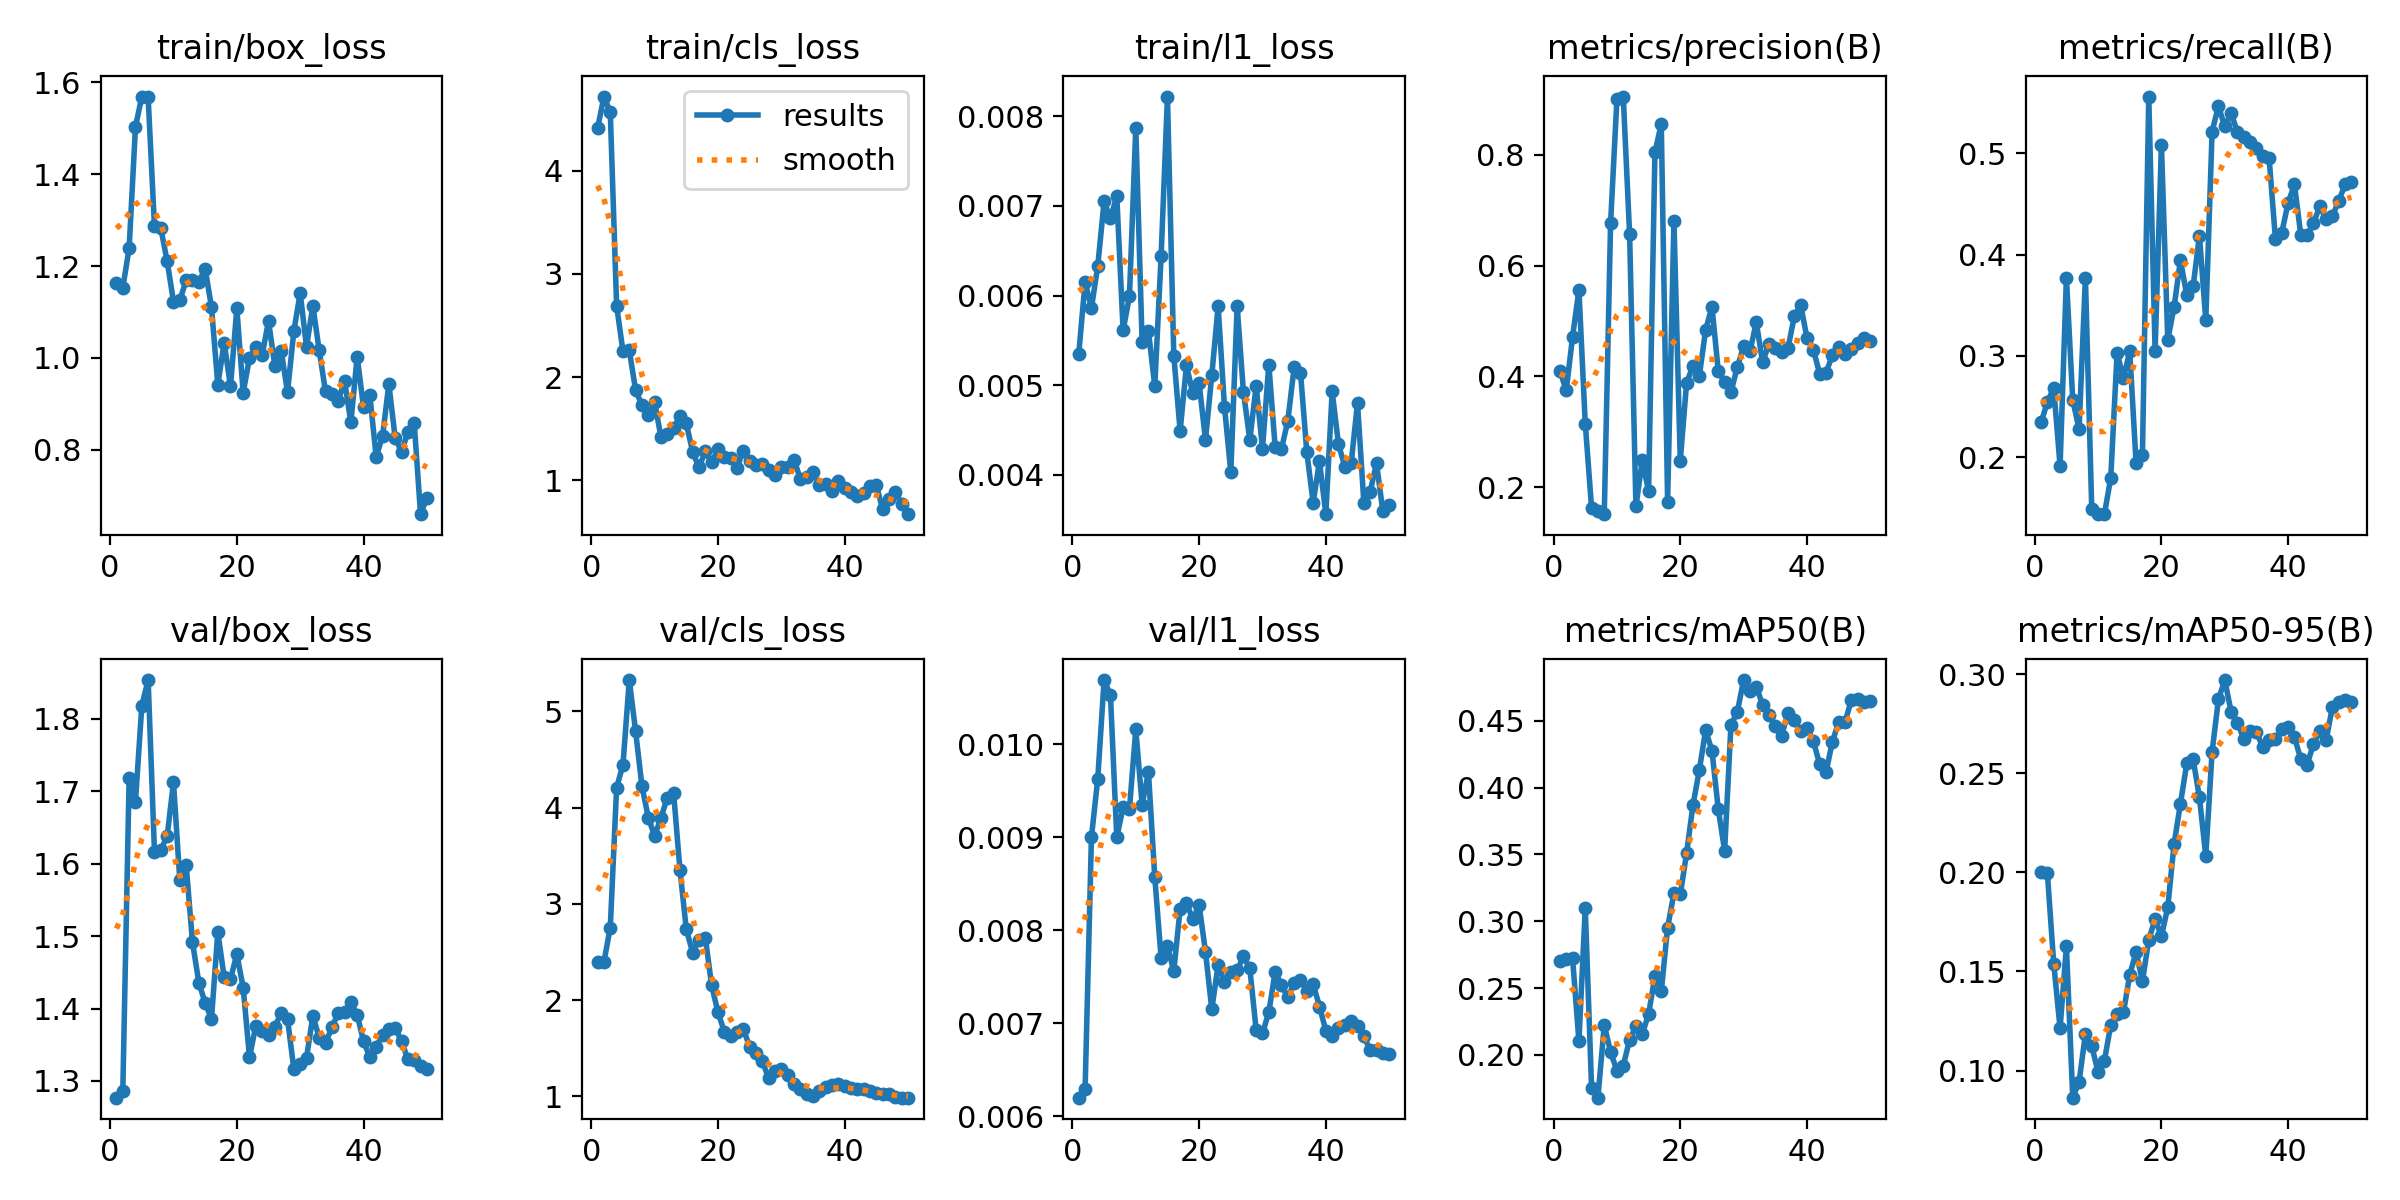

Values plotted in this chart, from the file beside it:
epoch, time, train/box_loss, train/cls_loss, train/l1_loss, metrics/precision(B), metrics/recall(B), metrics/mAP50(B), metrics/mAP50-95(B), val/box_loss, val/cls_loss, val/l1_loss, lr/pg0, lr/pg1, lr/pg2
1, 6.754, 1.163, 4.413, 0.00535, 0.4095, 0.2342, 0.2706, 0.1999, 1.277, 2.395, 0.0062, 0.0002083, 0.0002083, 0.0002083
2, 8.262, 1.152, 4.72, 0.00615, 0.3745, 0.2542, 0.272, 0.1994, 1.286, 2.397, 0.00629, 0.0006126, 0.0006126, 0.0006126
3, 9.536, 1.239, 4.568, 0.00586, 0.4717, 0.2684, 0.2722, 0.1539, 1.718, 2.754, 0.009, 0.001, 0.001, 0.001
4, 10.83, 1.503, 2.693, 0.00633, 0.5557, 0.191, 0.2102, 0.1214, 1.686, 4.208, 0.00963, 0.001176, 0.001176, 0.001176
5, 12.13, 1.569, 2.251, 0.00705, 0.3146, 0.3771, 0.3098, 0.1627, 1.818, 4.443, 0.01069, 0.001151, 0.001151, 0.001151
6, 13.47, 1.567, 2.261, 0.00686, 0.1618, 0.2564, 0.1752, 0.08634, 1.854, 5.326, 0.01053, 0.001126, 0.001126, 0.001126
7, 14.8, 1.286, 1.872, 0.00711, 0.1573, 0.2277, 0.168, 0.0943, 1.616, 4.792, 0.009, 0.001102, 0.001102, 0.001102
8, 16.12, 1.282, 1.73, 0.00561, 0.151, 0.3771, 0.2223, 0.1184, 1.619, 4.221, 0.00932, 0.001077, 0.001077, 0.001077
9, 17.59, 1.211, 1.634, 0.00599, 0.6769, 0.1489, 0.2022, 0.1123, 1.638, 3.896, 0.0093, 0.001052, 0.001052, 0.001052
10, 19.52, 1.123, 1.757, 0.00787, 0.9007, 0.1436, 0.1882, 0.09937, 1.712, 3.705, 0.01016, 0.001027, 0.001027, 0.001027
11, 21.16, 1.125, 1.418, 0.00548, 0.9052, 0.1436, 0.1919, 0.105, 1.577, 3.894, 0.00935, 0.001002, 0.001002, 0.001002
12, 22.48, 1.169, 1.445, 0.0056, 0.657, 0.1795, 0.2114, 0.123, 1.598, 4.105, 0.0097, 0.0009778, 0.0009778, 0.0009778
13, 23.76, 1.169, 1.504, 0.00499, 0.1649, 0.3029, 0.2213, 0.1285, 1.492, 4.148, 0.00857, 0.000953, 0.000953, 0.000953
14, 25.37, 1.166, 1.624, 0.00644, 0.2479, 0.2778, 0.2155, 0.1294, 1.436, 3.351, 0.0077, 0.0009283, 0.0009283, 0.0009283
15, 26.65, 1.194, 1.551, 0.00822, 0.1926, 0.3043, 0.2306, 0.1483, 1.408, 2.735, 0.00783, 0.0009035, 0.0009035, 0.0009035
16, 27.92, 1.11, 1.275, 0.00533, 0.8044, 0.1937, 0.2591, 0.16, 1.386, 2.494, 0.00756, 0.0008787, 0.0008787, 0.0008787
17, 29.17, 0.9414, 1.125, 0.00449, 0.8558, 0.2017, 0.2476, 0.1449, 1.505, 2.626, 0.00823, 0.000854, 0.000854, 0.000854
18, 30.41, 1.033, 1.281, 0.00522, 0.1738, 0.556, 0.2953, 0.1661, 1.443, 2.648, 0.00829, 0.0008293, 0.0008293, 0.0008293
19, 32.14, 0.9381, 1.175, 0.00491, 0.6801, 0.305, 0.321, 0.1764, 1.441, 2.152, 0.00812, 0.0008045, 0.0008045, 0.0008045
20, 33.98, 1.108, 1.304, 0.00502, 0.2476, 0.5082, 0.3201, 0.1677, 1.475, 1.873, 0.00827, 0.0007797, 0.0007797, 0.0007797
21, 35.37, 0.9241, 1.223, 0.00439, 0.3887, 0.3157, 0.351, 0.1824, 1.429, 1.672, 0.00777, 0.000755, 0.000755, 0.000755
22, 36.64, 1, 1.215, 0.00511, 0.4183, 0.3483, 0.3869, 0.2144, 1.333, 1.624, 0.00715, 0.0007302, 0.0007302, 0.0007302
23, 37.93, 1.024, 1.123, 0.00588, 0.4001, 0.3944, 0.4129, 0.2346, 1.376, 1.671, 0.00763, 0.0007055, 0.0007055, 0.0007055
24, 39.18, 1.007, 1.285, 0.00476, 0.4836, 0.3599, 0.443, 0.2549, 1.369, 1.698, 0.00744, 0.0006808, 0.0006808, 0.0006808
25, 40.53, 1.08, 1.19, 0.00403, 0.5258, 0.3685, 0.4276, 0.2571, 1.364, 1.516, 0.00755, 0.000656, 0.000656, 0.000656
26, 41.84, 0.983, 1.148, 0.00588, 0.4091, 0.4187, 0.3838, 0.2378, 1.375, 1.454, 0.00757, 0.0006312, 0.0006312, 0.0006312
27, 43.1, 1.016, 1.161, 0.00492, 0.3902, 0.3351, 0.3529, 0.2081, 1.393, 1.364, 0.00772, 0.0006065, 0.0006065, 0.0006065
28, 44.31, 0.9252, 1.097, 0.00439, 0.3716, 0.5214, 0.4469, 0.2608, 1.386, 1.188, 0.00759, 0.0005818, 0.0005818, 0.0005818
29, 46.13, 1.058, 1.047, 0.00499, 0.4165, 0.5465, 0.4566, 0.2872, 1.317, 1.264, 0.00693, 0.000557, 0.000557, 0.000557
30, 48.08, 1.141, 1.13, 0.00429, 0.4538, 0.5265, 0.4805, 0.297, 1.323, 1.281, 0.00689, 0.0005322, 0.0005322, 0.0005322
31, 49.37, 1.024, 1.128, 0.00523, 0.445, 0.5399, 0.4722, 0.2809, 1.332, 1.225, 0.00712, 0.0005075, 0.0005075, 0.0005075
32, 50.68, 1.114, 1.199, 0.00431, 0.4974, 0.5208, 0.4755, 0.2755, 1.39, 1.125, 0.00755, 0.0004827, 0.0004827, 0.0004827
33, 51.92, 1.016, 1.014, 0.00429, 0.4251, 0.5158, 0.462, 0.2672, 1.36, 1.077, 0.00741, 0.000458, 0.000458, 0.000458
34, 53.25, 0.9271, 1.035, 0.0046, 0.4589, 0.5108, 0.4547, 0.2711, 1.352, 1.022, 0.00728, 0.0004332, 0.0004332, 0.0004332
35, 54.77, 0.9204, 1.083, 0.0052, 0.4508, 0.5049, 0.4459, 0.2706, 1.374, 0.9982, 0.00743, 0.0004085, 0.0004085, 0.0004085
36, 56, 0.9064, 0.9581, 0.00514, 0.443, 0.4974, 0.4388, 0.2632, 1.394, 1.06, 0.00747, 0.0003837, 0.0003837, 0.0003837
37, 57.28, 0.9508, 0.9659, 0.00425, 0.4505, 0.4952, 0.4559, 0.2668, 1.396, 1.099, 0.00735, 0.000359, 0.000359, 0.000359
38, 58.71, 0.8598, 0.8965, 0.00369, 0.5085, 0.4149, 0.4506, 0.2673, 1.409, 1.121, 0.00742, 0.0003343, 0.0003343, 0.0003343
39, 60.64, 1.003, 0.9938, 0.00415, 0.5292, 0.4217, 0.4421, 0.2723, 1.391, 1.126, 0.00718, 0.0003095, 0.0003095, 0.0003095
40, 62.27, 0.8929, 0.9256, 0.00356, 0.4693, 0.4511, 0.4445, 0.2735, 1.355, 1.112, 0.00692, 0.0002848, 0.0002848, 0.0002848
41, 64.97, 0.9183, 0.8849, 0.00493, 0.4483, 0.4692, 0.4348, 0.2681, 1.332, 1.089, 0.00686, 0.00026, 0.00026, 0.00026
42, 66.88, 0.7845, 0.8429, 0.00434, 0.4047, 0.4192, 0.4177, 0.2571, 1.347, 1.076, 0.00695, 0.0002352, 0.0002352, 0.0002352
43, 68.26, 0.8297, 0.8747, 0.00409, 0.4062, 0.4192, 0.4115, 0.2543, 1.363, 1.078, 0.00698, 0.0002105, 0.0002105, 0.0002105
44, 69.47, 0.9432, 0.9466, 0.00413, 0.4376, 0.4307, 0.4341, 0.2648, 1.371, 1.05, 0.00702, 0.0001857, 0.0001857, 0.0001857
45, 70.7, 0.825, 0.9528, 0.0048, 0.4523, 0.4478, 0.449, 0.2712, 1.373, 1.035, 0.00697, 0.000161, 0.000161, 0.000161
46, 71.99, 0.7962, 0.717, 0.00369, 0.4402, 0.4349, 0.4489, 0.2667, 1.355, 1.025, 0.00686, 0.0001363, 0.0001363, 0.0001363
47, 73.78, 0.838, 0.8146, 0.00381, 0.4486, 0.4381, 0.4655, 0.2836, 1.33, 1.02, 0.00671, 0.0001115, 0.0001115, 0.0001115
48, 75.51, 0.8588, 0.8898, 0.00413, 0.4596, 0.4531, 0.4666, 0.2861, 1.329, 0.9918, 0.00671, 8.675e-05, 8.675e-05, 8.675e-05
49, 76.79, 0.6599, 0.7697, 0.00359, 0.4682, 0.4694, 0.4642, 0.2868, 1.321, 0.9857, 0.00668, 6.2e-05, 6.2e-05, 6.2e-05
50, 78.01, 0.6955, 0.6715, 0.00366, 0.4645, 0.4717, 0.4649, 0.2856, 1.317, 0.986, 0.00667, 3.725e-05, 3.725e-05, 3.725e-05
